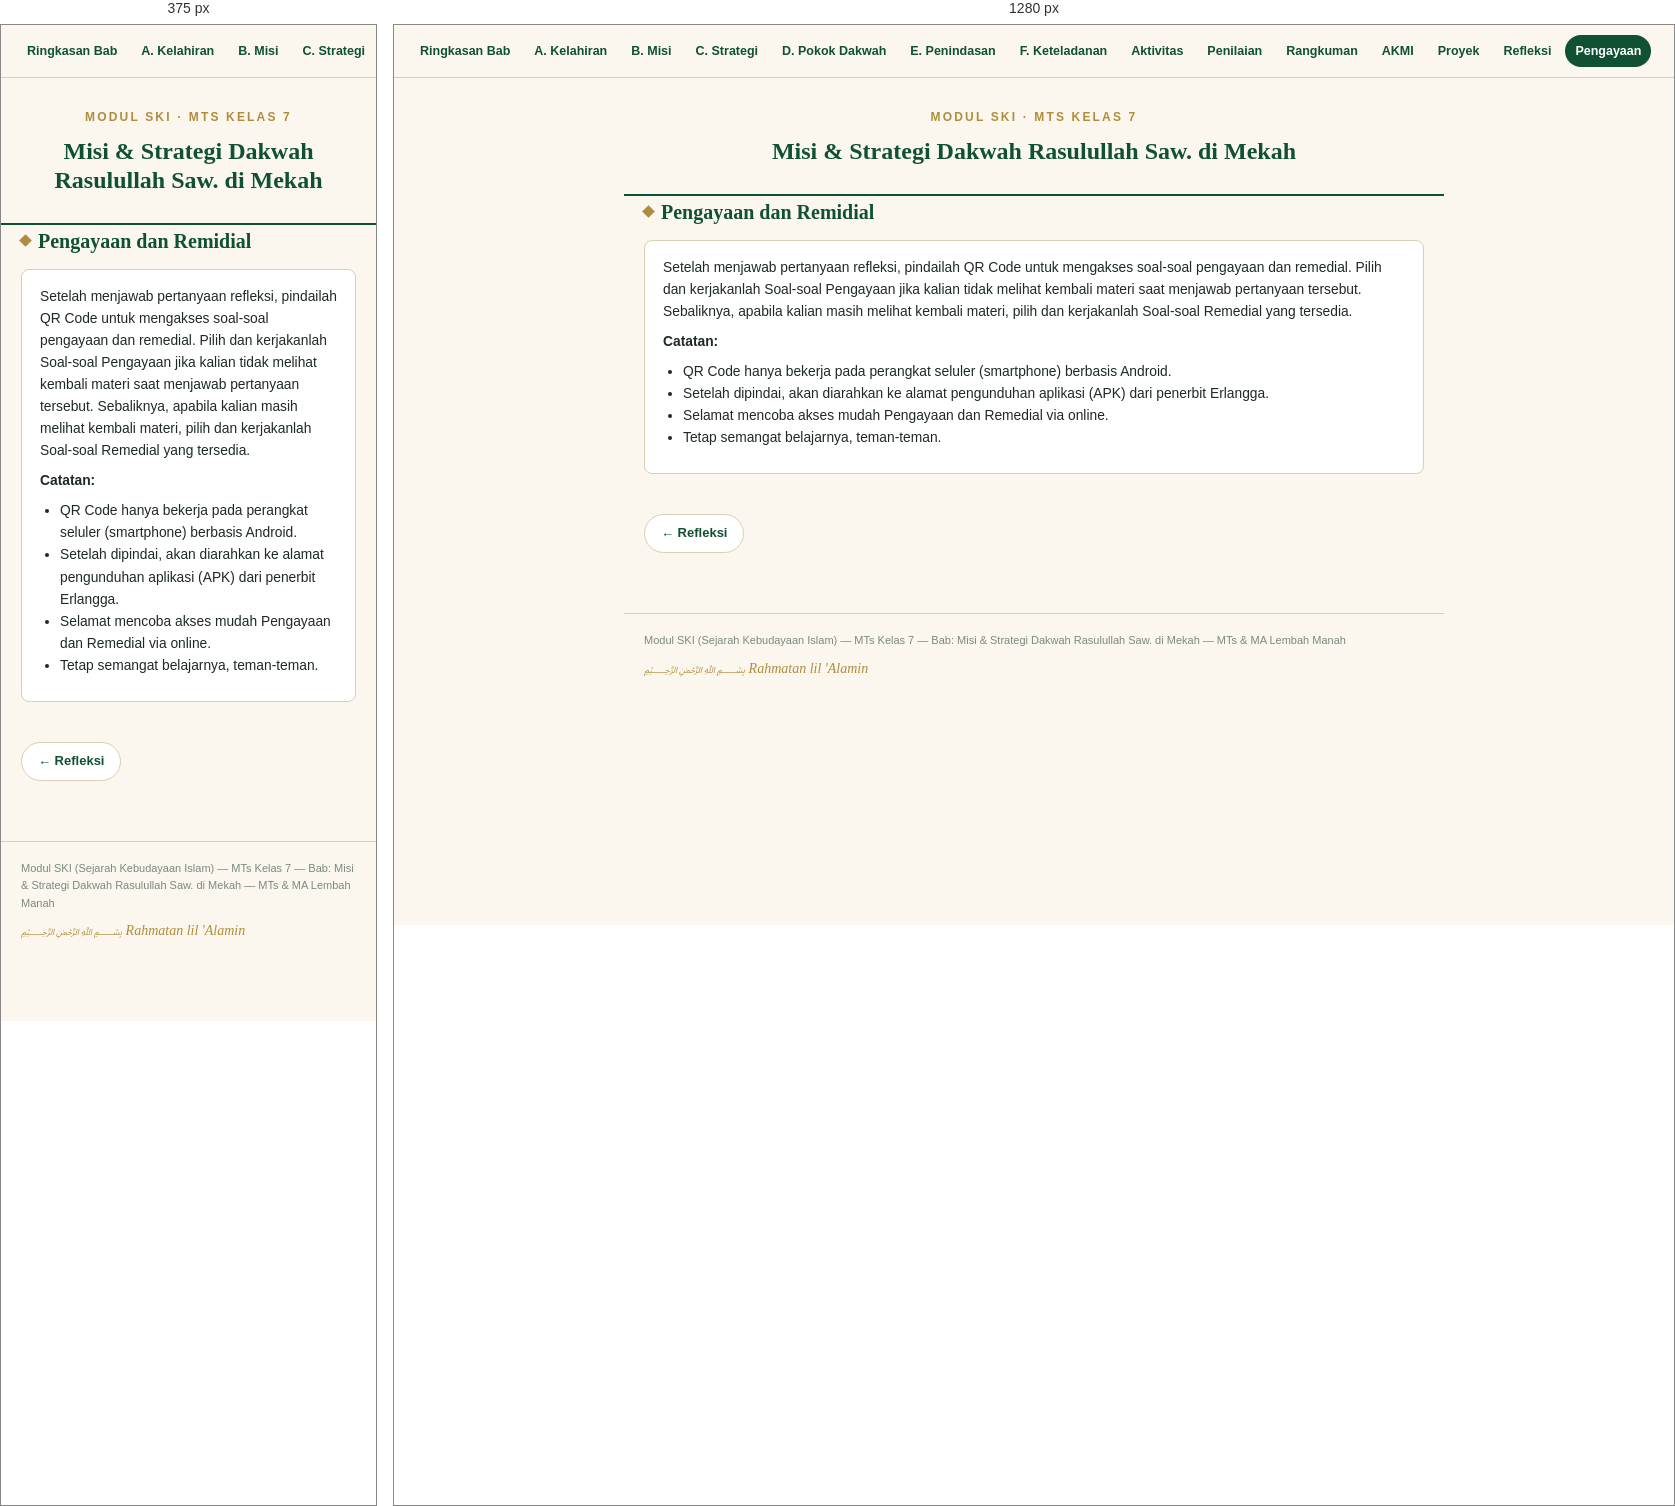
Rendered at 375 px and 1280 px, left to right.

<!-- file: pengayaan.html -->
<!DOCTYPE html>
<html lang="id">
<head>
<meta charset="UTF-8">
<meta name="viewport" content="width=device-width, initial-scale=1.0">
<title>Pengayaan dan Remidial — Misi &amp; Strategi Dakwah Rasulullah Saw. di Mekah</title>
<link rel="preconnect" href="https://fonts.googleapis.com">
<link href="https://fonts.googleapis.com/css2?family=Amiri:ital,wght@0,400;0,700;1,400&family=Source+Sans+3:wght@400;500;600;700&display=swap" rel="stylesheet">
<link rel="stylesheet" href="styles.css">
</head>
<body>

<nav>
  <a href="index.html">Ringkasan Bab</a>
  <a href="bagian-a.html">A. Kelahiran</a>
  <a href="bagian-b.html">B. Misi</a>
  <a href="bagian-c.html">C. Strategi</a>
  <a href="bagian-d.html">D. Pokok Dakwah</a>
  <a href="bagian-e.html">E. Penindasan</a>
  <a href="bagian-f.html">F. Keteladanan</a>
  <a href="aktivitas.html">Aktivitas</a>
  <a href="formatif.html">Penilaian</a>
  <a href="rangkuman.html">Rangkuman</a>
  <a href="akmi.html">AKMI</a>
  <a href="proyek.html">Proyek</a>
  <a href="refleksi.html">Refleksi</a>
  <a href="pengayaan.html" class="active">Pengayaan</a>
</nav>

<header class="hero" style="padding:30px 20px 20px;">
  <div class="eyebrow">Modul SKI &middot; MTs Kelas 7</div>
  <h1 style="font-size:24px;">Misi &amp; Strategi Dakwah Rasulullah Saw. di Mekah</h1>
</header>

<main>
<div class="stitle">Pengayaan dan Remidial</div>
    <div class="card">
      <p>Setelah menjawab pertanyaan refleksi, pindailah QR Code untuk mengakses soal-soal pengayaan dan remedial. Pilih dan kerjakanlah Soal-soal Pengayaan jika kalian tidak melihat kembali materi saat menjawab pertanyaan tersebut. Sebaliknya, apabila kalian masih melihat kembali materi, pilih dan kerjakanlah Soal-soal Remedial yang tersedia.</p>
      <p><b>Catatan:</b></p>
      <ul>
        <li>QR Code hanya bekerja pada perangkat seluler (smartphone) berbasis Android.</li>
        <li>Setelah dipindai, akan diarahkan ke alamat pengunduhan aplikasi (APK) dari penerbit Erlangga.</li>
        <li>Selamat mencoba akses mudah Pengayaan dan Remedial via online.</li>
        <li>Tetap semangat belajarnya, teman-teman.</li>
      </ul>
    </div>
</main>

<div class="pagenav"><a href="refleksi.html">&larr; Refleksi</a><span></span></div>

<footer>
  <span>Modul SKI (Sejarah Kebudayaan Islam) &mdash; MTs Kelas 7 &mdash; Bab: Misi &amp; Strategi Dakwah Rasulullah Saw. di Mekah &mdash; MTs &amp; MA Lembah Manah</span>
  <span class="stamp">&#65021; Rahmatan lil 'Alamin</span>
</footer>

</body>
</html>


/* @media block from styles.css */
@media (max-width:600px){
    .grid2{flex-direction:column;}
    .isi p{text-align:left;}
  }